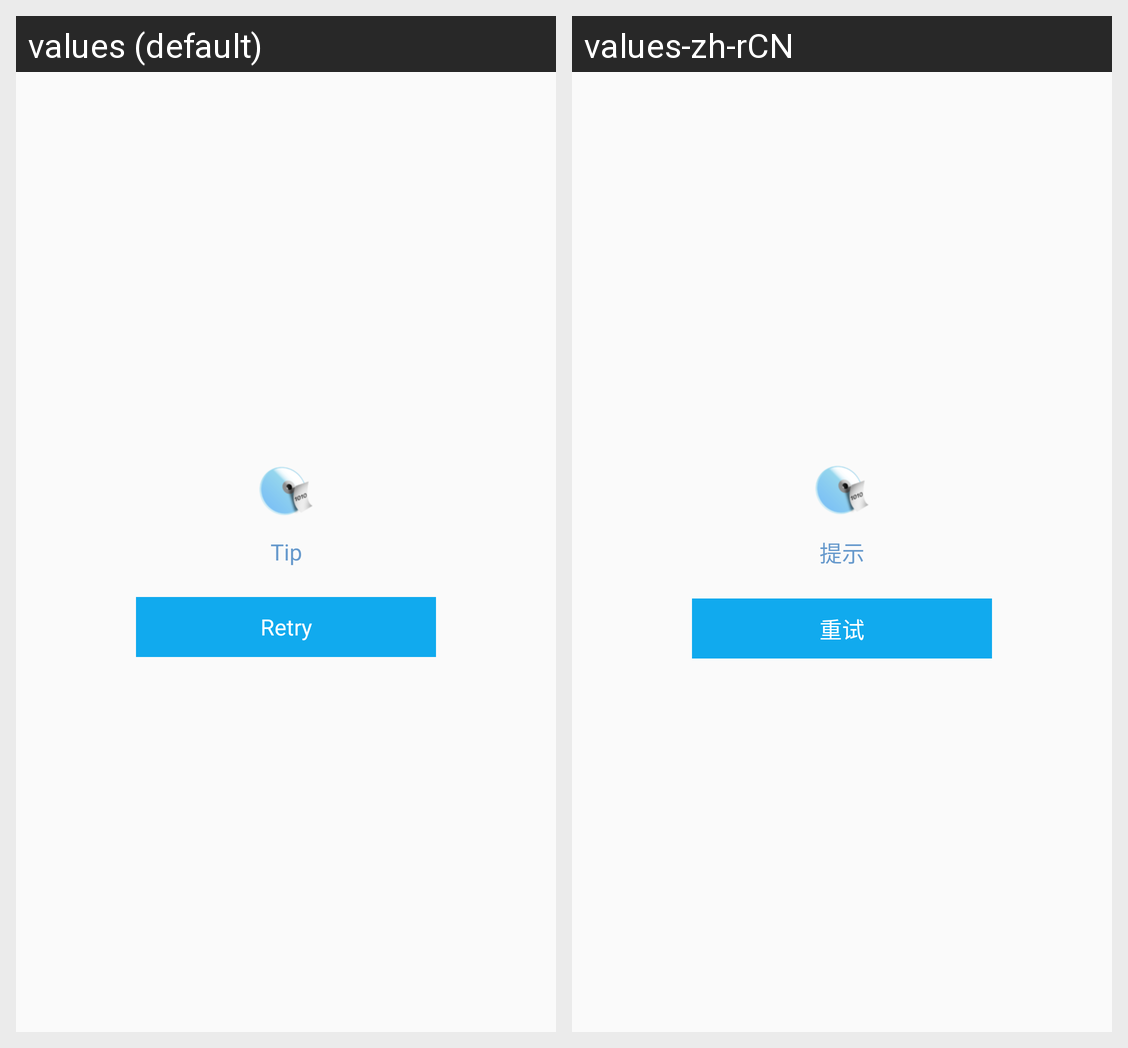

Locale-by-locale string values for the Android screen shown in this grid:
Android screen res/layout/layout_error_page.xml rendered under 2 locales, left to right: values (default), values-zh-rCN. Device: Nexus 5 (rendered at 1080×1920; each locale shown at half size, 540×960, under a caption strip naming it); theme AppTheme.
Strings drawn on this screen, with the default value and each locale's value (text and hints the layout hard-codes, and strings that could not be matched under every locale, appear in the picture but are not listed):

tip
  values: Tip
  values-zh-rCN: 提示

retry
  values: Retry
  values-zh-rCN: 重试
